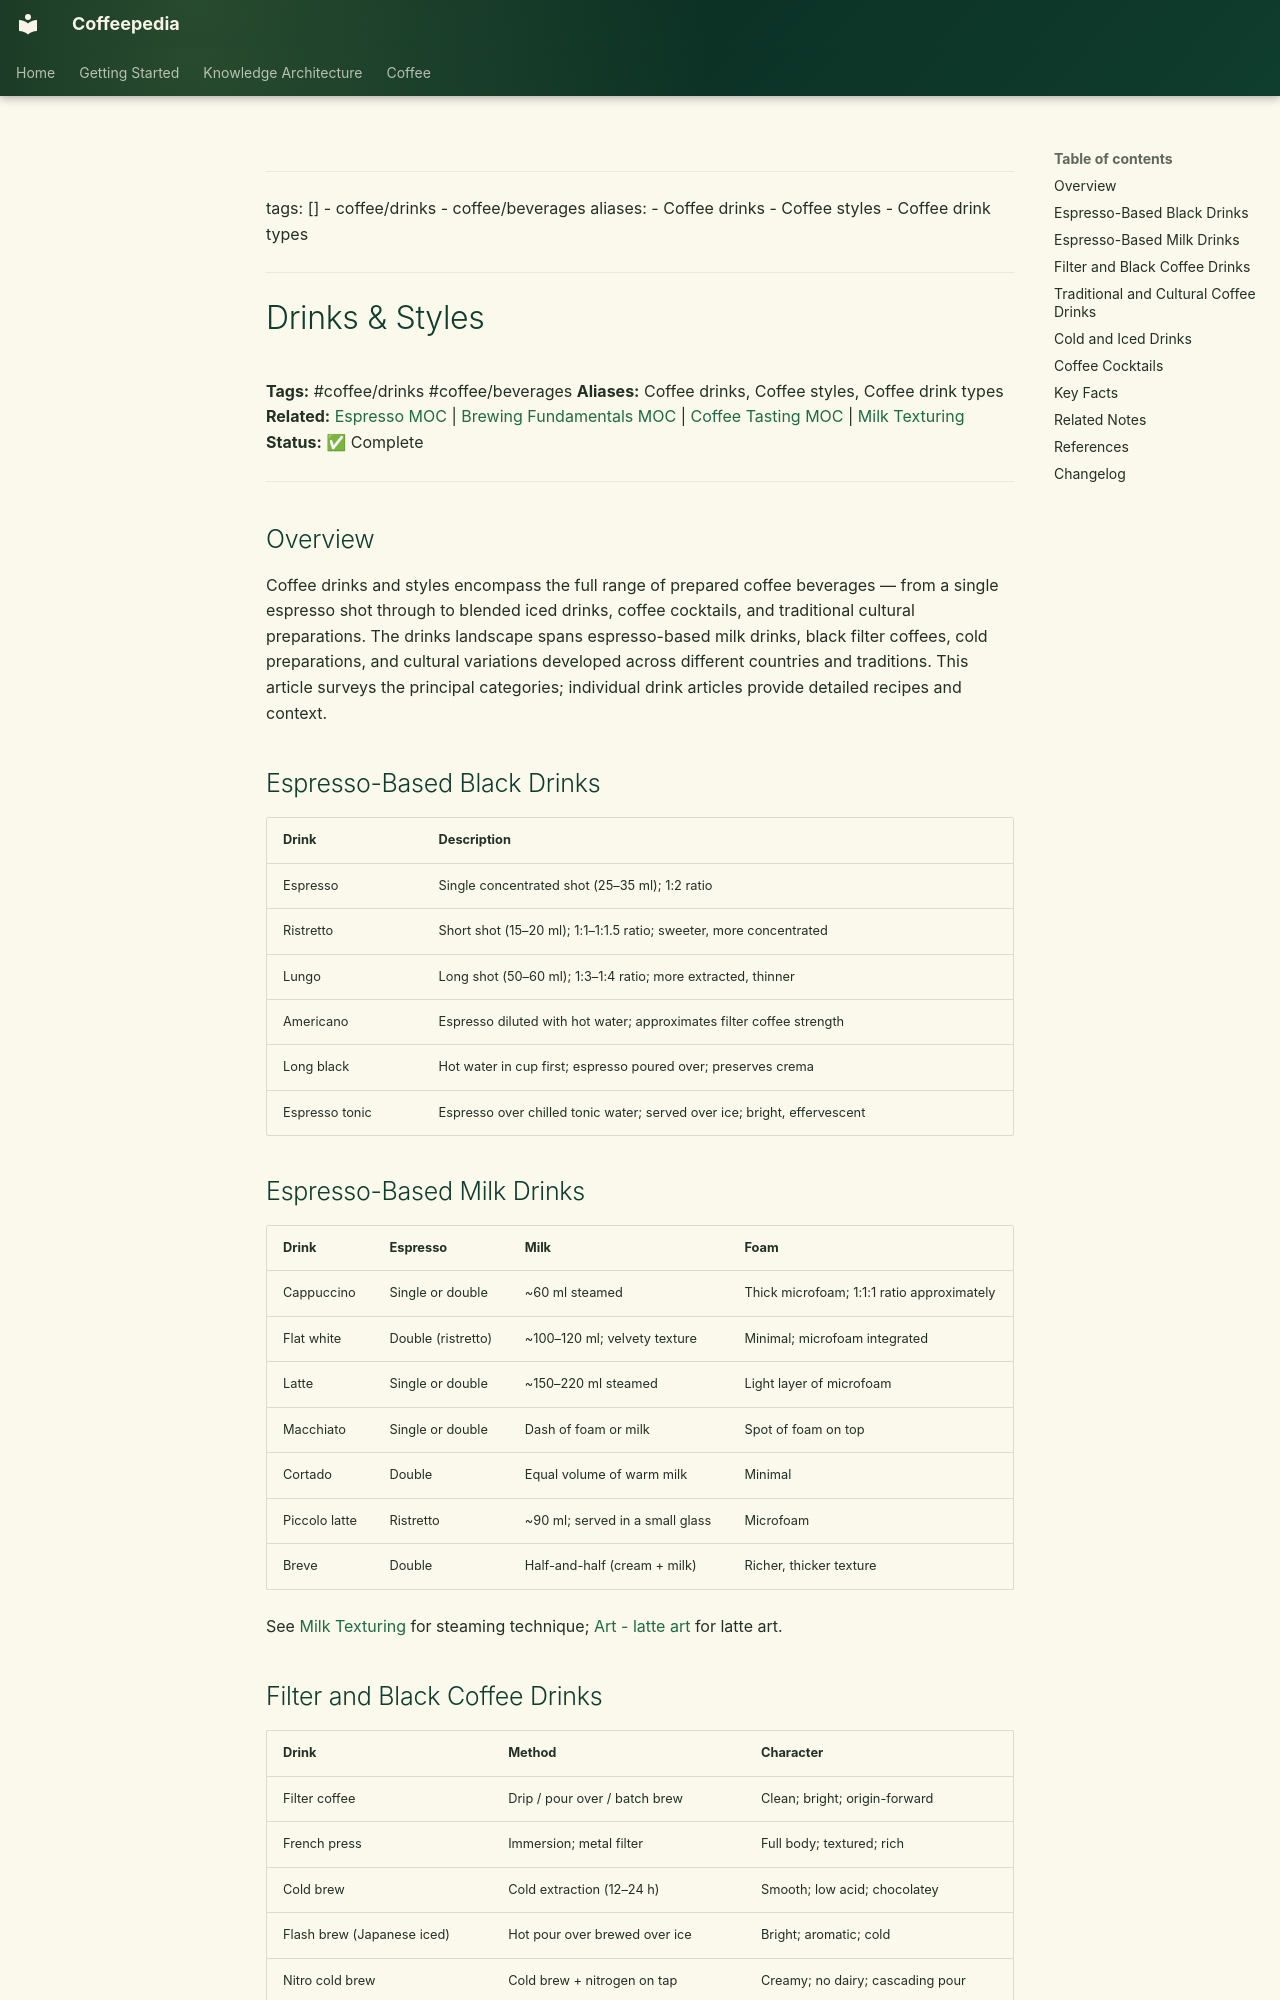

repository: Vauldt/all-about-coffee · page: coffee/coffee-drinks/drinks-and-styles/index.html · generator: mkdocs

---
tags: []
  - coffee/drinks
  - coffee/beverages
aliases:
  - Coffee drinks
  - Coffee styles
  - Coffee drink types
---

# Drinks & Styles

**Tags:** #coffee/drinks #coffee/beverages
**Aliases:** Coffee drinks, Coffee styles, Coffee drink types
**Related:** [Espresso MOC](../maps-of-content/espresso-moc.md) | [Brewing Fundamentals MOC](../maps-of-content/brewing-fundamentals-moc.md) | [Coffee Tasting MOC](../maps-of-content/coffee-tasting-moc.md) | [Milk Texturing](../coffee-brewing/milk-texturing.md)
**Status:** ✅ Complete

---

## Overview

Coffee drinks and styles encompass the full range of prepared coffee beverages — from a single espresso shot through to blended iced drinks, coffee cocktails, and traditional cultural preparations. The drinks landscape spans espresso-based milk drinks, black filter coffees, cold preparations, and cultural variations developed across different countries and traditions. This article surveys the principal categories; individual drink articles provide detailed recipes and context.

## Espresso-Based Black Drinks

| Drink | Description |
| :--- | :--- |
| Espresso | Single concentrated shot (25–35 ml); 1:2 ratio |
| Ristretto | Short shot (15–20 ml); 1:1–1:1.5 ratio; sweeter, more concentrated |
| Lungo | Long shot (50–60 ml); 1:3–1:4 ratio; more extracted, thinner |
| Americano | Espresso diluted with hot water; approximates filter coffee strength |
| Long black | Hot water in cup first; espresso poured over; preserves crema |
| Espresso tonic | Espresso over chilled tonic water; served over ice; bright, effervescent |

## Espresso-Based Milk Drinks

| Drink | Espresso | Milk | Foam |
| :--- | :--- | :--- | :--- |
| Cappuccino | Single or double | ~60 ml steamed | Thick microfoam; 1:1:1 ratio approximately |
| Flat white | Double (ristretto) | ~100–120 ml; velvety texture | Minimal; microfoam integrated |
| Latte | Single or double | ~150–220 ml steamed | Light layer of microfoam |
| Macchiato | Single or double | Dash of foam or milk | Spot of foam on top |
| Cortado | Double | Equal volume of warm milk | Minimal |
| Piccolo latte | Ristretto | ~90 ml; served in a small glass | Microfoam |
| Breve | Double | Half-and-half (cream + milk) | Richer, thicker texture |

See [Milk Texturing](../coffee-brewing/milk-texturing.md) for steaming technique; [Art - latte art](../barista/art-latte-art.md) for latte art.
